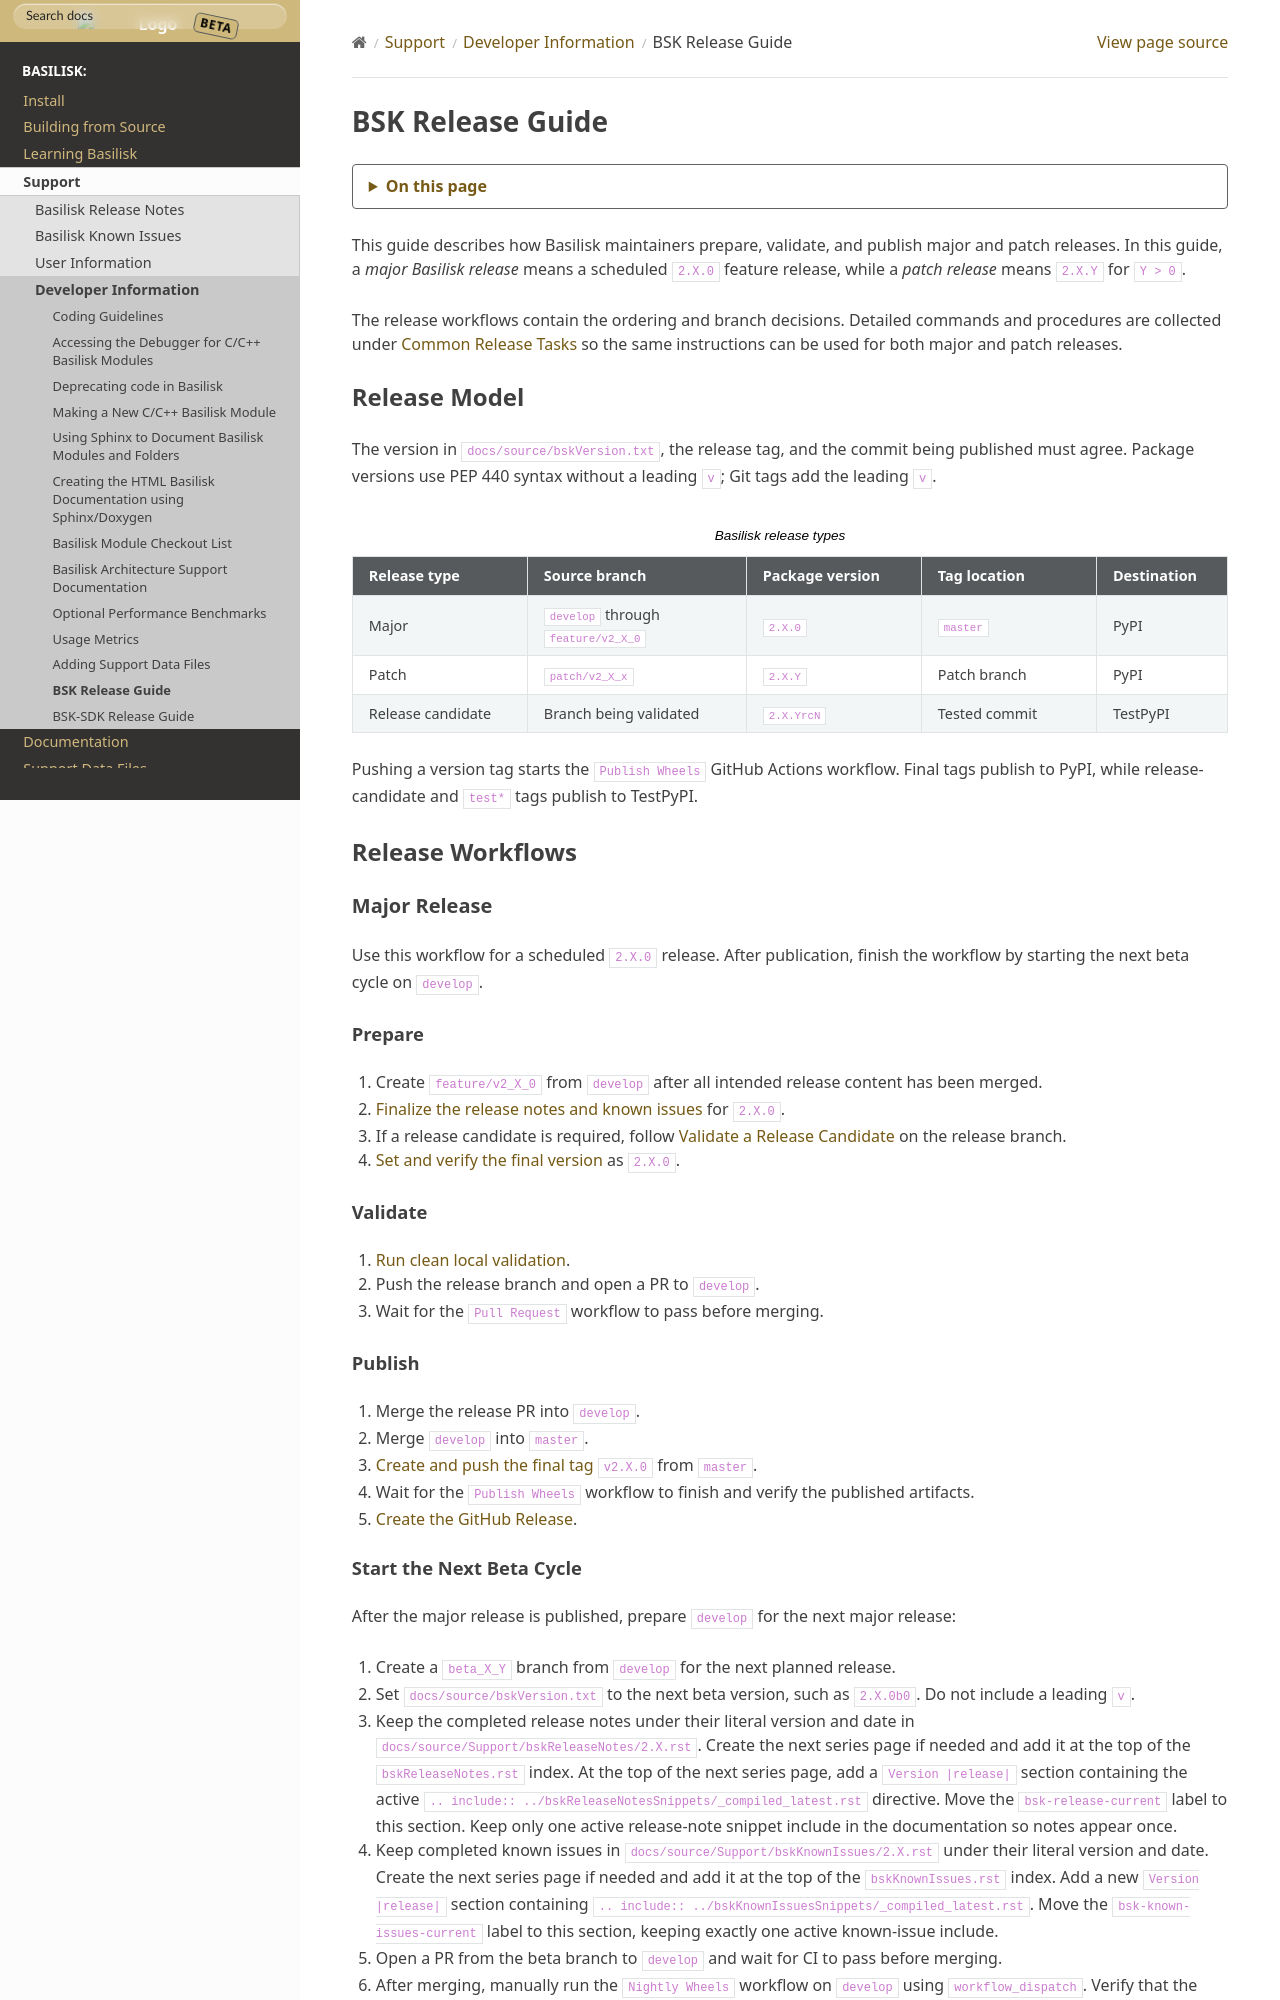

repository: 0h3xn4/basilisk_space-mission-studio · page: develop/Support/Developer/bskReleaseGuide.html · generator: sphinx

.. _releaseGuide:
.. _bskReleaseGuide:

BSK Release Guide
=================

This guide describes how Basilisk maintainers prepare, validate, and publish
major and patch releases. In this guide, a *major Basilisk release* means a
scheduled ``2.X.0`` feature release, while a *patch release* means ``2.X.Y`` for
``Y > 0``.

The release workflows contain the ordering and branch decisions. Detailed
commands and procedures are collected under :ref:`Common Release Tasks
<bsk-release-common-tasks>` so the same instructions can be used for both
major and patch releases.

Release Model
-------------

The version in ``docs/source/bskVersion.txt``, the release tag, and the commit
being published must agree. Package versions use PEP 440 syntax without a
leading ``v``; Git tags add the leading ``v``.

.. list-table:: Basilisk release types
   :header-rows: 1
   :widths: 20 25 20 20 15

   * - Release type
     - Source branch
     - Package version
     - Tag location
     - Destination
   * - Major
     - ``develop`` through ``feature/v2_X_0``
     - ``2.X.0``
     - ``master``
     - PyPI
   * - Patch
     - ``patch/v2_X_x``
     - ``2.X.Y``
     - Patch branch
     - PyPI
   * - Release candidate
     - Branch being validated
     - ``2.X.YrcN``
     - Tested commit
     - TestPyPI

Pushing a version tag starts the ``Publish Wheels`` GitHub Actions workflow.
Final tags publish to PyPI, while release-candidate and ``test*`` tags publish
to TestPyPI.

Release Workflows
-----------------

.. _bsk-major-release:

Major Release
~~~~~~~~~~~~~

Use this workflow for a scheduled ``2.X.0`` release. After publication, finish
the workflow by starting the next beta cycle on ``develop``.

Prepare
^^^^^^^

#. Create ``feature/v2_X_0`` from ``develop`` after all intended release
   content has been merged.
#. :ref:`Finalize the release notes and known issues
   <bsk-release-task-notes>` for ``2.X.0``.
#. If a release candidate is required, follow :ref:`Validate a Release
   Candidate <bsk-release-task-rc>` on the release branch.
#. :ref:`Set and verify the final version <bsk-release-task-version>` as
   ``2.X.0``.

Validate
^^^^^^^^

#. :ref:`Run clean local validation <bsk-release-task-local-validation>`.
#. Push the release branch and open a PR to ``develop``.
#. Wait for the ``Pull Request`` workflow to pass before merging.

Publish
^^^^^^^

#. Merge the release PR into ``develop``.
#. Merge ``develop`` into ``master``.
#. :ref:`Create and push the final tag <bsk-release-task-tag>` ``v2.X.0``
   from ``master``.
#. Wait for the ``Publish Wheels`` workflow to finish and verify the published
   artifacts.
#. :ref:`Create the GitHub Release <bsk-release-task-github-release>`.

Start the Next Beta Cycle
^^^^^^^^^^^^^^^^^^^^^^^^^

After the major release is published, prepare ``develop`` for the next major
release:

#. Create a ``beta_X_Y`` branch from ``develop`` for the next planned release.
#. Set ``docs/source/bskVersion.txt`` to the next beta version, such as
   ``2.X.0b0``. Do not include a leading ``v``.
#. Keep the completed release notes under their literal version and date in
   ``docs/source/Support/bskReleaseNotes/2.X.rst``. Create the next series page
   if needed and add it at the top of the ``bskReleaseNotes.rst`` index.
   At the top of the next series page, add a ``Version |release|`` section
   containing the active
   ``.. include:: ../bskReleaseNotesSnippets/_compiled_latest.rst`` directive.
   Move the ``bsk-release-current`` label to this section. Keep only one active
   release-note snippet include in the documentation so notes appear once.
#. Keep completed known issues in ``docs/source/Support/bskKnownIssues/2.X.rst``
   under their literal version and date. Create the next series page if needed
   and add it at the top of the ``bskKnownIssues.rst`` index. Add a new
   ``Version |release|`` section containing
   ``.. include:: ../bskKnownIssuesSnippets/_compiled_latest.rst``.
   Move the ``bsk-known-issues-current`` label to this section, keeping exactly
   one active known-issue include.
#. Open a PR from the beta branch to ``develop`` and wait for CI to pass before
   merging.
#. After merging, manually run the ``Nightly Wheels`` workflow on ``develop``
   using ``workflow_dispatch``. Verify that the nightly package index on GitHub
   Pages contains the new beta version.

.. _bsk-patch-release:
